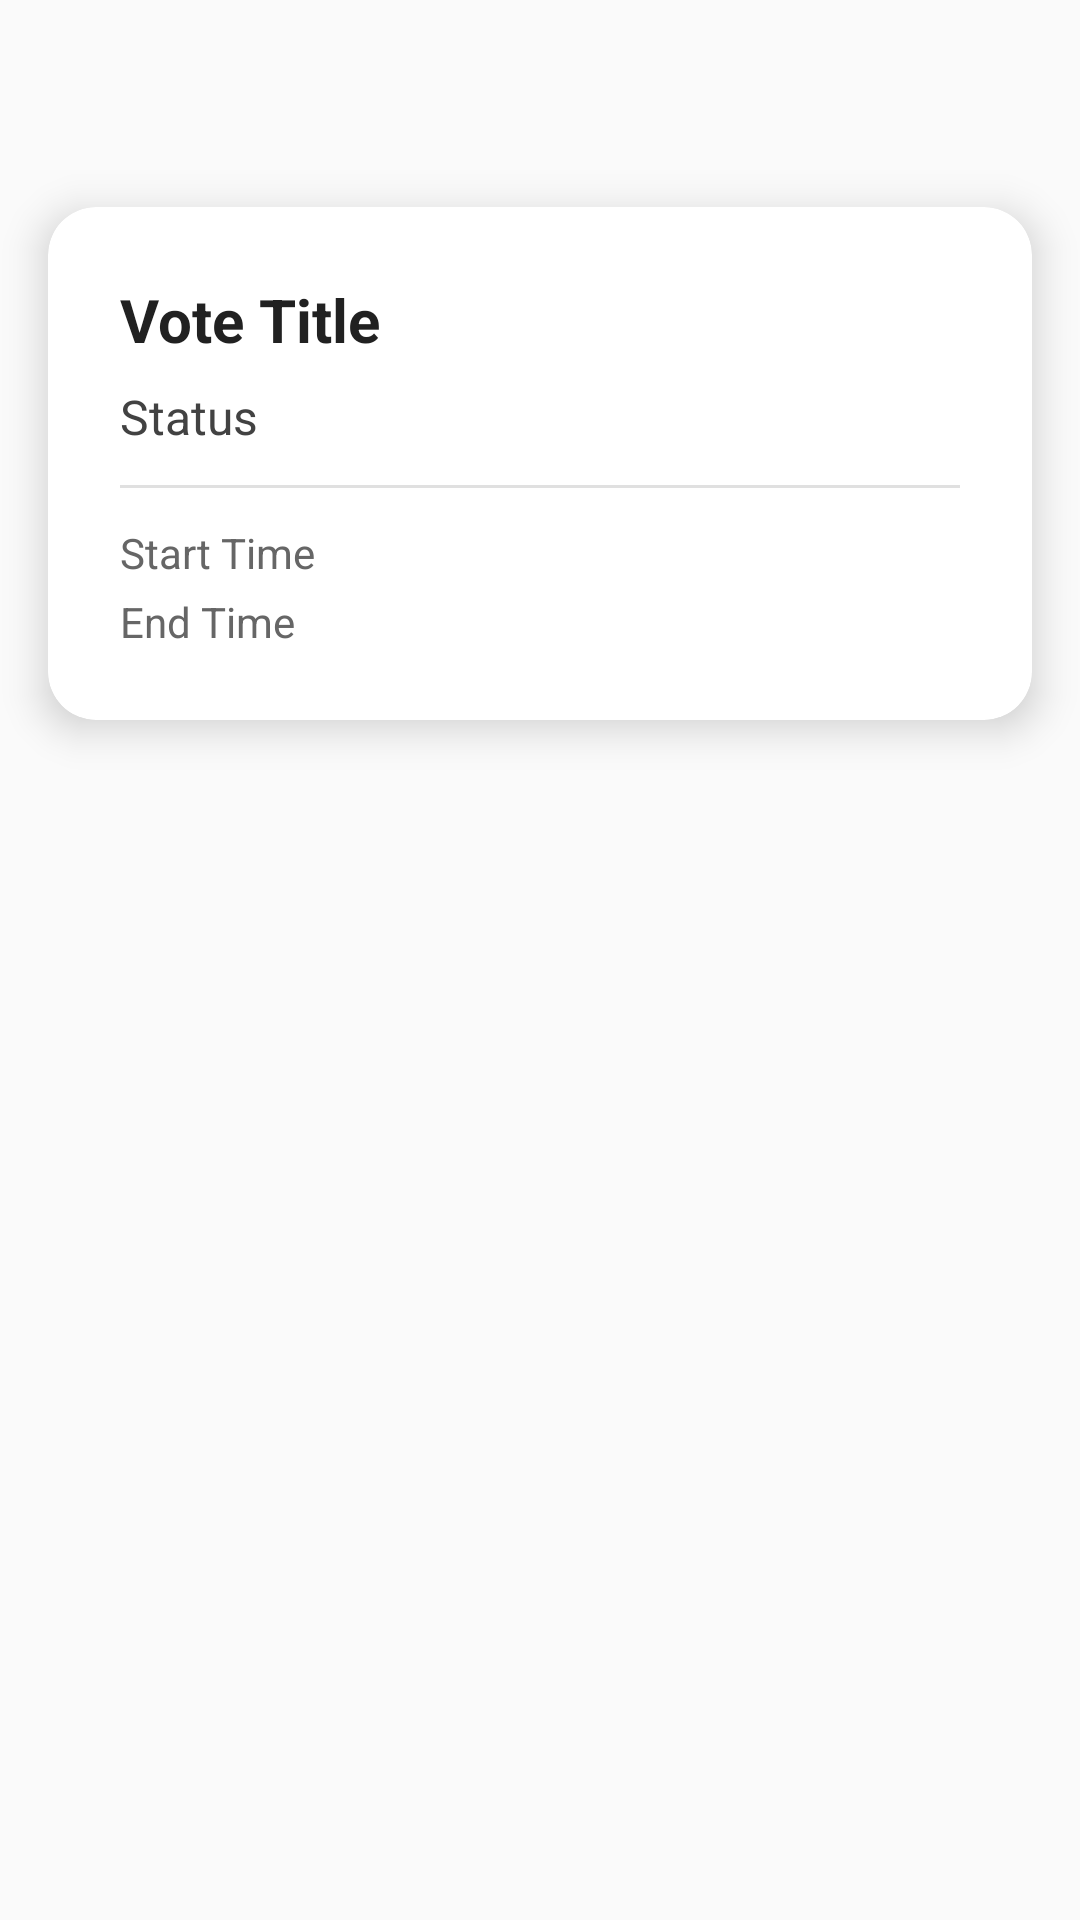

This screen was rendered from an Android layout file. Write that file and the resources it references.
<!-- AndroidManifest.xml: application theme Theme.Voting -->
<!-- res/layout/activity_voting_page.xml -->
<?xml version="1.0" encoding="utf-8"?>
<androidx.constraintlayout.widget.ConstraintLayout xmlns:android="http://schemas.android.com/apk/res/android"
    xmlns:app="http://schemas.android.com/apk/res-auto"
    xmlns:tools="http://schemas.android.com/tools"
    android:id="@+id/main"
    android:layout_width="match_parent"
    android:layout_height="match_parent"
    tools:context=".VotingPage">

    

    <androidx.cardview.widget.CardView
        android:layout_width="0dp"
        android:layout_height="wrap_content"
        android:layout_margin="16dp"
        android:elevation="8dp"
        app:cardBackgroundColor="#FFFFFF"
        app:cardCornerRadius="16dp"
        app:cardElevation="8dp"
        app:layout_constraintBottom_toBottomOf="parent"
        app:layout_constraintEnd_toEndOf="parent"
        app:layout_constraintStart_toStartOf="parent"
        app:layout_constraintTop_toTopOf="parent"
        app:layout_constraintVertical_bias="0.121">

        <LinearLayout
            android:layout_width="match_parent"
            android:layout_height="171dp"
            android:orientation="vertical"
            android:padding="24dp">

            <TextView
                android:id="@+id/voteTitleTextView"
                android:layout_width="wrap_content"
                android:layout_height="wrap_content"
                android:text="Vote Title"
                android:textColor="#212121"
                android:textSize="20sp"
                android:textStyle="bold" />

            <TextView
                android:id="@+id/voteStatusTextView"
                android:layout_width="wrap_content"
                android:layout_height="wrap_content"
                android:layout_marginTop="8dp"
                android:text="Status"
                android:textColor="#424242"
                android:textSize="16sp" />

            <View
                android:layout_width="match_parent"
                android:layout_height="1dp"
                android:layout_marginVertical="12dp"
                android:background="#E0E0E0" />

            <TextView
                android:id="@+id/voteStartTimeTextView"
                android:layout_width="wrap_content"
                android:layout_height="wrap_content"
                android:text="Start Time"
                android:textColor="#666666"
                android:textSize="14sp" />

            <TextView
                android:id="@+id/voteEndTimeTextView"
                android:layout_width="wrap_content"
                android:layout_height="wrap_content"
                android:layout_marginTop="4dp"
                android:text="End Time"
                android:textColor="#666666"
                android:textSize="14sp" />
        </LinearLayout>
    </androidx.cardview.widget.CardView>

</androidx.constraintlayout.widget.ConstraintLayout>
<!-- resources referenced by this layout -->
<resources>
  <style name="Theme.Voting" parent="android:Theme.Material.Light.NoActionBar" />
</resources>
